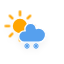
t = 0.00 s
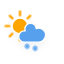
t = 1.95 s
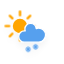
t = 3.45 s
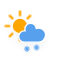
t = 4.95 s
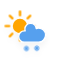
t = 6.83 s
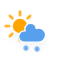
t = 8.70 s

The animated SVG that drew these frames (rendered in a browser with its animation timeline set to each time). Animation: 3 CSS @keyframes rules; frames cover the first 8.70 s, repeats indefinitely.

<svg xmlns="http://www.w3.org/2000/svg" xmlns:xlink="http://www.w3.org/1999/xlink" width="64" height="64" version="1.1" viewbox="0 0 64 64"><defs><filter id="blur" width="200%" height="200%"><feGaussianBlur in="SourceAlpha" stdDeviation="3"/><feOffset dx="0" dy="4" result="offsetblur"/><feComponentTransfer><feFuncA slope=".05" type="linear"/></feComponentTransfer><feMerge><feMergeNode/><feMergeNode in="SourceGraphic"/></feMerge></filter><style type="text/css">@keyframes am-weather-sun{0%{-webkit-transform:rotate(0deg);-moz-transform:rotate(0deg);-ms-transform:rotate(0deg);transform:rotate(0deg)}}@keyframes am-weather-sun-shiny{0%{stroke-dasharray:3px 10px;stroke-dashoffset:0}50%{stroke-dasharray:.1px 10px;stroke-dashoffset:-1px}}@keyframes am-weather-snow{0%{-webkit-transform:translateX(0) translateY(0);-moz-transform:translateX(0) translateY(0);-ms-transform:translateX(0) translateY(0);transform:translateX(0) translateY(0)}33.33%{-webkit-transform:translateX(-1.2px) translateY(2px);-moz-transform:translateX(-1.2px) translateY(2px);-ms-transform:translateX(-1.2px) translateY(2px);transform:translateX(-1.2px) translateY(2px)}66.66%{-webkit-transform:translateX(1.4px) translateY(4px);-moz-transform:translateX(1.4px) translateY(4px);-ms-transform:translateX(1.4px) translateY(4px);transform:translateX(1.4px) translateY(4px);opacity:1}}.am-weather-snow-1,.am-weather-snow-2,.am-weather-sun{-webkit-animation-timing-function:linear;-moz-animation-timing-function:linear;-ms-animation-timing-function:linear;animation-timing-function:linear;-webkit-animation-iteration-count:infinite;-moz-animation-iteration-count:infinite;-ms-animation-iteration-count:infinite;animation-iteration-count:infinite}.am-weather-sun{-webkit-animation-name:am-weather-sun;-moz-animation-name:am-weather-sun;-ms-animation-name:am-weather-sun;animation-name:am-weather-sun;-webkit-animation-duration:9s;-moz-animation-duration:9s;-ms-animation-duration:9s;animation-duration:9s}.am-weather-snow-1,.am-weather-snow-2{-webkit-animation-name:am-weather-snow;-moz-animation-name:am-weather-snow;-ms-animation-name:am-weather-snow;animation-name:am-weather-snow;-webkit-animation-duration:2s;-moz-animation-duration:2s;-ms-animation-duration:2s;animation-duration:2s}.am-weather-snow-2{-webkit-animation-delay:1.2s;-moz-animation-delay:1.2s;-ms-animation-delay:1.2s;animation-delay:1.2s}</style></defs><g id="snowy-1" filter="url(#blur)"><g><g transform="translate(20,10) translate(0,16), scale(1.2)"><g class="am-weather-sun"><g><line x1="0" x2="0" y1="0" y2="3" fill="none" stroke="orange" stroke-linecap="round" stroke-width="2" transform="translate(0,9)"/></g><g transform="rotate(45)"><line x1="0" x2="0" y1="0" y2="3" fill="none" stroke="orange" stroke-linecap="round" stroke-width="2" transform="translate(0,9)"/></g><g transform="rotate(90)"><line x1="0" x2="0" y1="0" y2="3" fill="none" stroke="orange" stroke-linecap="round" stroke-width="2" transform="translate(0,9)"/></g><g transform="rotate(135)"><line x1="0" x2="0" y1="0" y2="3" fill="none" stroke="orange" stroke-linecap="round" stroke-width="2" transform="translate(0,9)"/></g><g transform="rotate(180)"><line x1="0" x2="0" y1="0" y2="3" fill="none" stroke="orange" stroke-linecap="round" stroke-width="2" transform="translate(0,9)"/></g><g transform="rotate(225)"><line x1="0" x2="0" y1="0" y2="3" fill="none" stroke="orange" stroke-linecap="round" stroke-width="2" transform="translate(0,9)"/></g><g transform="rotate(270)"><line x1="0" x2="0" y1="0" y2="3" fill="none" stroke="orange" stroke-linecap="round" stroke-width="2" transform="translate(0,9)"/></g><g transform="rotate(315)"><line x1="0" x2="0" y1="0" y2="3" fill="none" stroke="orange" stroke-linecap="round" stroke-width="2" transform="translate(0,9)"/></g></g><circle cx="0" cy="0" r="5" fill="orange" stroke="orange" stroke-width="2"/></g><g><path fill="#57A0EE" stroke="#fff" stroke-linejoin="round" stroke-width="1.5" d="M47.7,35.4c0-4.6-3.7-8.2-8.2-8.2c-1,0-1.9,0.2-2.8,0.5c-0.3-3.4-3.1-6.2-6.6-6.2c-3.7,0-6.7,3-6.7,6.7c0,0.8,0.2,1.6,0.4,2.3 c-0.3-0.1-0.7-0.1-1-0.1c-3.7,0-6.7,3-6.7,6.7c0,3.6,2.9,6.6,6.5,6.7l17.2,0C44.2,43.3,47.7,39.8,47.7,35.4z" transform="translate(20,10) translate(-15,-5), scale(0.85)"/></g></g><g><g class="am-weather-snow-1"><g transform="translate(20,9) translate(7,28)"><line x1="0" x2="0" y1="-2.5" y2="2.5" fill="none" stroke="#57A0EE" stroke-linecap="round" stroke-width="1.2" transform="translate(0,9), rotate(0)"/><line x1="0" x2="0" y1="-2.5" y2="2.5" fill="none" stroke="#57A0EE" stroke-linecap="round" stroke-width="1" transform="translate(0,9), rotate(45)"/><line x1="0" x2="0" y1="-2.5" y2="2.5" fill="none" stroke="#57A0EE" stroke-linecap="round" stroke-width="1" transform="translate(0,9), rotate(90)"/><line x1="0" x2="0" y1="-2.5" y2="2.5" fill="none" stroke="#57A0EE" stroke-linecap="round" stroke-width="1" transform="translate(0,9), rotate(135)"/></g></g><g class="am-weather-snow-2"><g transform="translate(20,9) translate(16,28)"><line x1="0" x2="0" y1="-2.5" y2="2.5" fill="none" stroke="#57A0EE" stroke-linecap="round" stroke-width="1.2" transform="translate(0,9), rotate(0)"/><line x1="0" x2="0" y1="-2.5" y2="2.5" fill="none" stroke="#57A0EE" stroke-linecap="round" stroke-width="1" transform="translate(0,9), rotate(45)"/><line x1="0" x2="0" y1="-2.5" y2="2.5" fill="none" stroke="#57A0EE" stroke-linecap="round" stroke-width="1" transform="translate(0,9), rotate(90)"/><line x1="0" x2="0" y1="-2.5" y2="2.5" fill="none" stroke="#57A0EE" stroke-linecap="round" stroke-width="1" transform="translate(0,9), rotate(135)"/></g></g></g></g></svg>